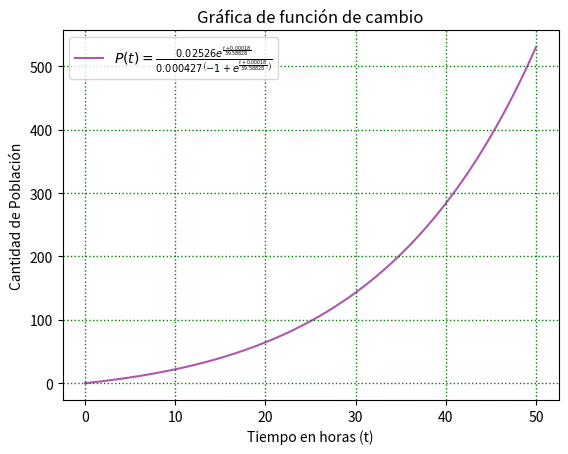

Recreate this plot in Python. (Note: this script raises an exception after producing the figure.)
import numpy as np
import matplotlib.pyplot as plt

# import pandas as pd


# If this is the principal script, follow the next process
if __name__ == "__main__":
    def f(t, u):
        return (0.02526*(np.exp(u)))/0.000427*(-1+(np.exp(u)))


    t = np.arange(0, 50, 0.001)
    t1 = np.arange(0, 100, 0.01)
    u = (t + 0.00018)/39.58828
    u1 = (t1 + 0.00018) / 39.58828

    # Plotting Graph
    plt.gca()
    plt.gca().plot(t, f(t, u), color='purple', alpha=0.65, label=r'$P(t) = \frac{0.02526 e^{\frac{t + 0.00018}'
                                                                 r'{39.58828}}}{0.000427\left(-1 + e^{\frac{t + 0.00018}{39.58828}}\right)}$')
    # plt.plot(0, 75, color='r', alpha=0.55, marker='o', label='Condición inicial')
    # plt.plot(3, 118.54757, color='r', alpha=0.55, marker='o')
    plt.title("Gráfica de función de cambio")
    plt.xlabel('Tiempo en horas (t)')
    plt.ylabel('Cantidad de Población')
    # plt.axhline(23, 0, color='black')

    # Graph Settings
    plt.grid(color='g', linestyle='dotted', linewidth=1)
    plt.legend()

    # Save as png
    plt.savefig("/home/<user>/Documents/BUAP/5toSemtre/DE/Tareas/TareaExamen/graf/exc19.png")

    plt.show()

    # Plotting Graph
    plt.gca()
    plt.gca().plot(t1, f(t1, u1), color='purple', alpha=0.65,
                   label=r'$P(t) = \frac{0.02526 e^{\frac{t + 0.00018}{39.58828}}}{0.000427\left(-1 + '
                         r'e^{\frac{t + 0.00018}{39.58828}}\right)}$')
    plt.plot(0, 1.25*10**10, color='r', alpha=0.55, marker='o', label='Condición inicial')
    # plt.plot(3.71583, 8000, color='r', alpha=0.55, marker='o')
    plt.plot(3, 7000, color='r', alpha=0.55, marker='o')
    plt.title("Función (Valores Iniciales)")
    plt.xlabel('Tiempo en segundos (t)')
    plt.ylabel('Cantidad de Población')
    # plt.axhline(23, 0, color='black')

    # Graph Settings
    plt.grid(color='g', linestyle='dotted', linewidth=1)
    plt.legend()

    # Save as png
    plt.savefig("/home/<user>/Documents/BUAP/5toSemtre/DE/Tareas/TareaExamen/graf/exc19vi.png")

    plt.show()
